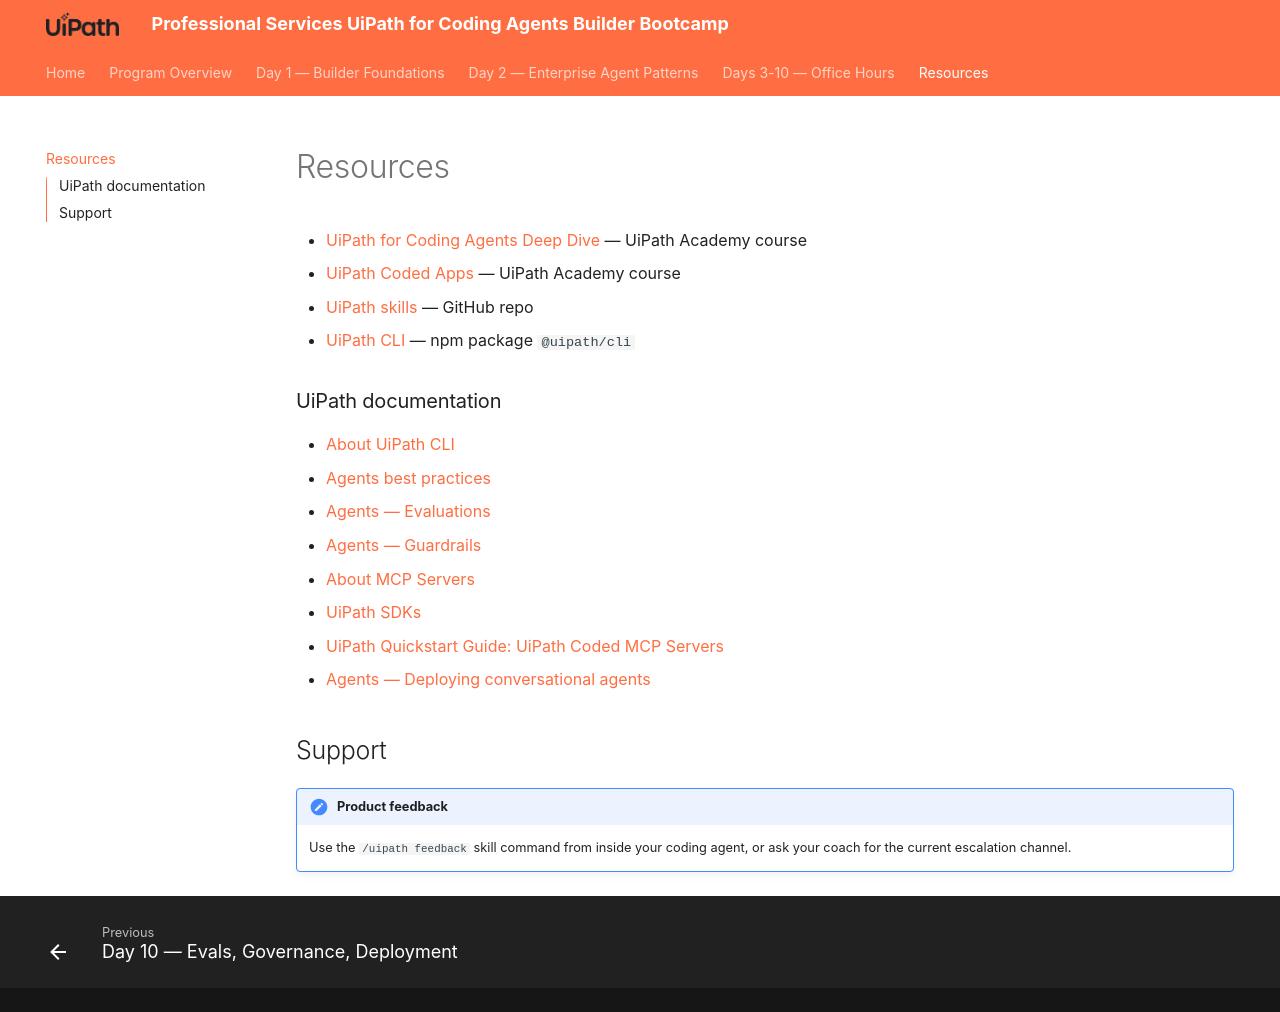

repository: shirley-hastier/ps-uipath-coding-agents-bootcamp · page: resources/index.html · generator: mkdocs

# Resources

- [UiPath for Coding Agents Deep Dive](https://academy.uipath.com/courses/uipath-for-coding-agents-deep-dive) — UiPath Academy course
- [UiPath Coded Apps](https://academy.uipath.com/courses/uipath-coded-apps) — UiPath Academy course
- [UiPath skills](https://github.com/UiPath/skills) — GitHub repo
- [UiPath CLI](https://www.npmjs.com/package/@uipath/cli) — npm package `@uipath/cli`

### UiPath documentation

- [About UiPath CLI](https://docs.uipath.com/uipath-cli/standalone/latest/user-guide/about-uipath-cli)
- [Agents best practices](https://docs.uipath.com/agents/automation-cloud/latest/user-guide/best-practices)
- [Agents — Evaluations](https://docs.uipath.com/agents/automation-cloud/latest/user-guide/agent-evaluations)
- [Agents — Guardrails](https://docs.uipath.com/agents/automation-cloud/latest/user-guide/out-of-the-box-guardrails)
- [About MCP Servers](https://docs.uipath.com/orchestrator/automation-cloud/latest/user-guide/about-mcp-servers)
- [UiPath SDKs](https://docs.uipath.com/sdk/other/latest/developer-guide/uipath-sdks)
- [UiPath Quickstart Guide: UiPath Coded MCP Servers](https://uipath.github.io/uipath-python/mcp/quick_start/)
- [Agents — Deploying conversational agents](https://docs.uipath.com/agents/automation-cloud/latest/user-guide/conversational-agents-deployment)

## Support

!!! note "Product feedback"
    Use the `/uipath feedback` skill command from inside your coding agent, or ask your coach for the current escalation channel.
